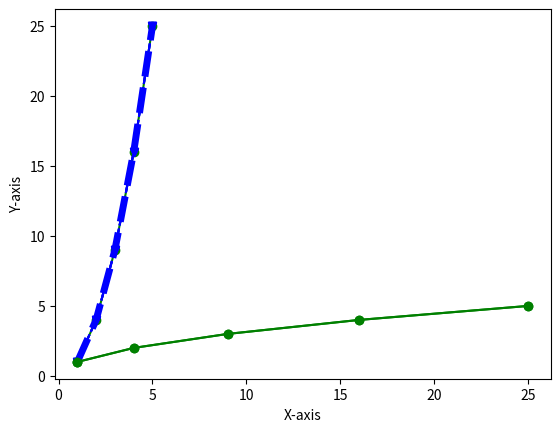

Write the Python code that produced this figure.
#!/usr/bin/env python
# coding: utf-8

# ### Importing Modules (Library)

# In[1]:


import matplotlib.pyplot as plt


# ### Adding Markers to the plot - circle marker

# In[2]:


x_data = [1,2,3,4,5]
y_data = [1, 4, 9, 16, 25]
plt.plot(x_data, y_data, 'o-g') # Marker as circle "o"
plt.xlabel("X-axis")
plt.ylabel("Y-axis")
plt.show()


# ### Adding Markers to the plot - Traingular marker

# In[3]:


x_data = [1,2,3,4,5]
y_data = [1, 4, 9, 16, 25]
plt.plot(x_data, y_data, 'v--b') # Marker as "Traingle"
plt.xlabel("X-axis")
plt.ylabel("Y-axis")
plt.show()


# ### Linewidth option with plot

# In[4]:


plt.plot(x_data, y_data, 'v--b', linewidth = 5)
plt.show()


# ### Plotting multiple lines on the same plot

# In[6]:


plt.plot(x_data, y_data, 'v--b')
plt.plot(y_data, x_data, 'o-g')
plt.show()


# ### Plotting multiple lines using single plot method

# In[7]:


plt.plot(x_data, y_data, 'v--b',y_data, x_data, 'o-g')
plt.show()


# In[ ]:




